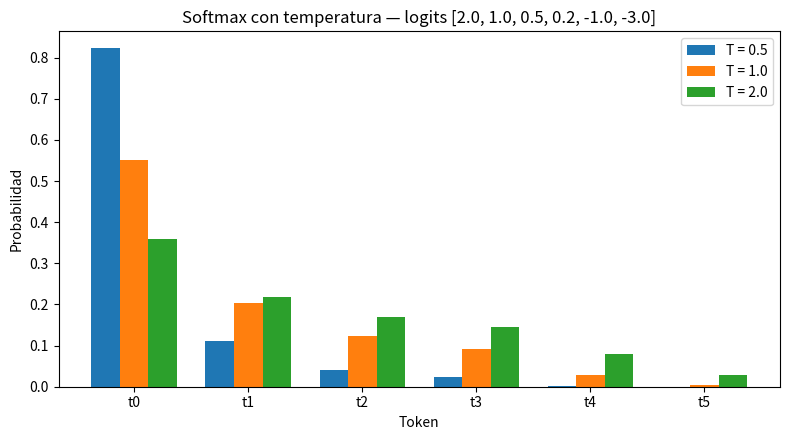

The script that saved this image:
"""
Subtarea T1 — Softmax con temperatura y entropía en bits (NumPy).

Tarea B (MMIA 6013) · Parte 1: implementar la softmax con temperatura
    p_i = exp(z_i / T) / Σ_j exp(z_j / T)
de forma numéricamente estable (restando el máximo antes de exponenciar),
calcularla para T = 0.5, 1 y 2 sobre los logits dados, y reportar la
entropía en bits de cada distribución en una tabla con cuatro decimales.

Salidas:
    - resultados.json  (contrato: distribuciones, entropías, tabla 4 decimales)
    - tabla_softmax_temperatura.csv
    - softmax_temperatura.png
"""

import json
from pathlib import Path

import numpy as np
import pandas as pd
import matplotlib

matplotlib.use("Agg")
import matplotlib.pyplot as plt


# ----------------------------------------------------------------------
# 1. Datos del enunciado
# ----------------------------------------------------------------------
tokens = ["t0", "t1", "t2", "t3", "t4", "t5"]
logits = np.array([2.0, 1.0, 0.5, 0.2, -1.0, -3.0], dtype=float)
temperaturas = [0.5, 1.0, 2.0]


# ----------------------------------------------------------------------
# 2. Softmax con temperatura, numéricamente estable
#    p_i = exp((z_i - max(z)) / T) / Σ_j exp((z_j - max(z)) / T)
#    Restar el máximo de los logits antes de exponenciar evita
#    desbordamiento (overflow) sin alterar el resultado.
# ----------------------------------------------------------------------
def softmax_con_temperatura(z: np.ndarray, T: float) -> np.ndarray:
    z = np.asarray(z, dtype=float)
    if T <= 0:
        raise ValueError("La temperatura T debe ser positiva.")
    z_escalado = z / T
    z_escalado = z_escalado - np.max(z_escalado)  # estabilidad numérica
    exp_z = np.exp(z_escalado)
    return exp_z / np.sum(exp_z)


def entropia_bits(p: np.ndarray) -> float:
    p = np.asarray(p, dtype=float)
    p = p[p > 0]  # 0 * log2(0) = 0 por convención
    return float(-np.sum(p * np.log2(p)))


# ----------------------------------------------------------------------
# 3. Cálculo de distribuciones y entropías
# ----------------------------------------------------------------------
distribuciones = {}
entropias = {}
for T in temperaturas:
    p = softmax_con_temperatura(logits, T)
    distribuciones[T] = p
    entropias[T] = entropia_bits(p)

# ----------------------------------------------------------------------
# 4. Tabla con cuatro decimales (distribuciones + entropías)
# ----------------------------------------------------------------------
filas = []
for T in temperaturas:
    fila = {"T": T}
    for tok, p_ij in zip(tokens, distribuciones[T]):
        fila[tok] = f"{p_ij:.4f}"
    fila["entropia_bits"] = f"{entropias[T]:.4f}"
    filas.append(fila)

tabla = pd.DataFrame(filas)
tabla.to_csv("tabla_softmax_temperatura.csv", index=False)

# Versión numérica (sin formatear) para verificación
tabla_num = pd.DataFrame(
    {
        "T": temperaturas,
        **{
            tok: [distribuciones[T][i] for T in temperaturas]
            for i, tok in enumerate(tokens)
        },
        "entropia_bits": [entropias[T] for T in temperaturas],
    }
)

# ----------------------------------------------------------------------
# 5. Verificaciones del criterio de éxito
# ----------------------------------------------------------------------
sumas = {f"T={T}": float(np.sum(distribuciones[T])) for T in temperaturas}
entropia_crece = bool(
    entropias[0.5] < entropias[1.0] < entropias[2.0]
)

# ----------------------------------------------------------------------
# 6. Figura: distribuciones por temperatura
# ----------------------------------------------------------------------
fig, ax = plt.subplots(figsize=(8, 4.5))
x = np.arange(len(tokens))
ancho = 0.25
for k, T in enumerate(temperaturas):
    ax.bar(x + (k - 1) * ancho, distribuciones[T], width=ancho, label=f"T = {T}")
ax.set_xticks(x)
ax.set_xticklabels(tokens)
ax.set_ylabel("Probabilidad")
ax.set_xlabel("Token")
ax.set_title("Softmax con temperatura — logits [2.0, 1.0, 0.5, 0.2, -1.0, -3.0]")
ax.legend()
fig.tight_layout()
plt.savefig("softmax_temperatura.png", dpi=120)
plt.close(fig)

# ----------------------------------------------------------------------
# 7. resultados.json (contrato de la subtarea)
# ----------------------------------------------------------------------
resultados = {
    "tokens": tokens,
    "logits": logits.tolist(),
    "temperaturas": temperaturas,
    "distribuciones": {
        f"T={T}": {tok: float(p) for tok, p in zip(tokens, distribuciones[T])}
        for T in temperaturas
    },
    "distribuciones_listas": {
        f"T={T}": distribuciones[T].tolist() for T in temperaturas
    },
    "entropias_bits": {f"T={T}": entropias[T] for T in temperaturas},
    "tabla_4_decimales": filas,
    "verificacion": {
        "suma_por_distribucion": sumas,
        "todas_suman_1": bool(
            all(abs(s - 1.0) < 1e-12 for s in sumas.values())
        ),
        "entropia_crece_con_T": entropia_crece,
        "entropias_ordenadas": [
            entropias[T] for T in sorted(temperaturas)
        ],
    },
}

with open("resultados.json", "w", encoding="utf-8") as f:
    json.dump(resultados, f, ensure_ascii=False, indent=2)

# ----------------------------------------------------------------------
# 8. Resumen
# ----------------------------------------------------------------------
print("Subtarea T1 — Softmax con temperatura y entropía en bits")
print(f"Logits: {logits.tolist()}")
print("\nTabla (4 decimales):")
print(tabla.to_string(index=False))
print("\nVerificación:")
for T in temperaturas:
    print(
        f"  T={T}: suma = {sumas[f'T={T}']:.12f}, "
        f"H = {entropias[T]:.4f} bits"
    )
print(f"  ¿Todas las distribuciones suman 1? {resultados['verificacion']['todas_suman_1']}")
print(f"  ¿La entropía crece al aumentar T?  {entropia_crece}")
print("\nArchivos generados: resultados.json, tabla_softmax_temperatura.csv, softmax_temperatura.png")
